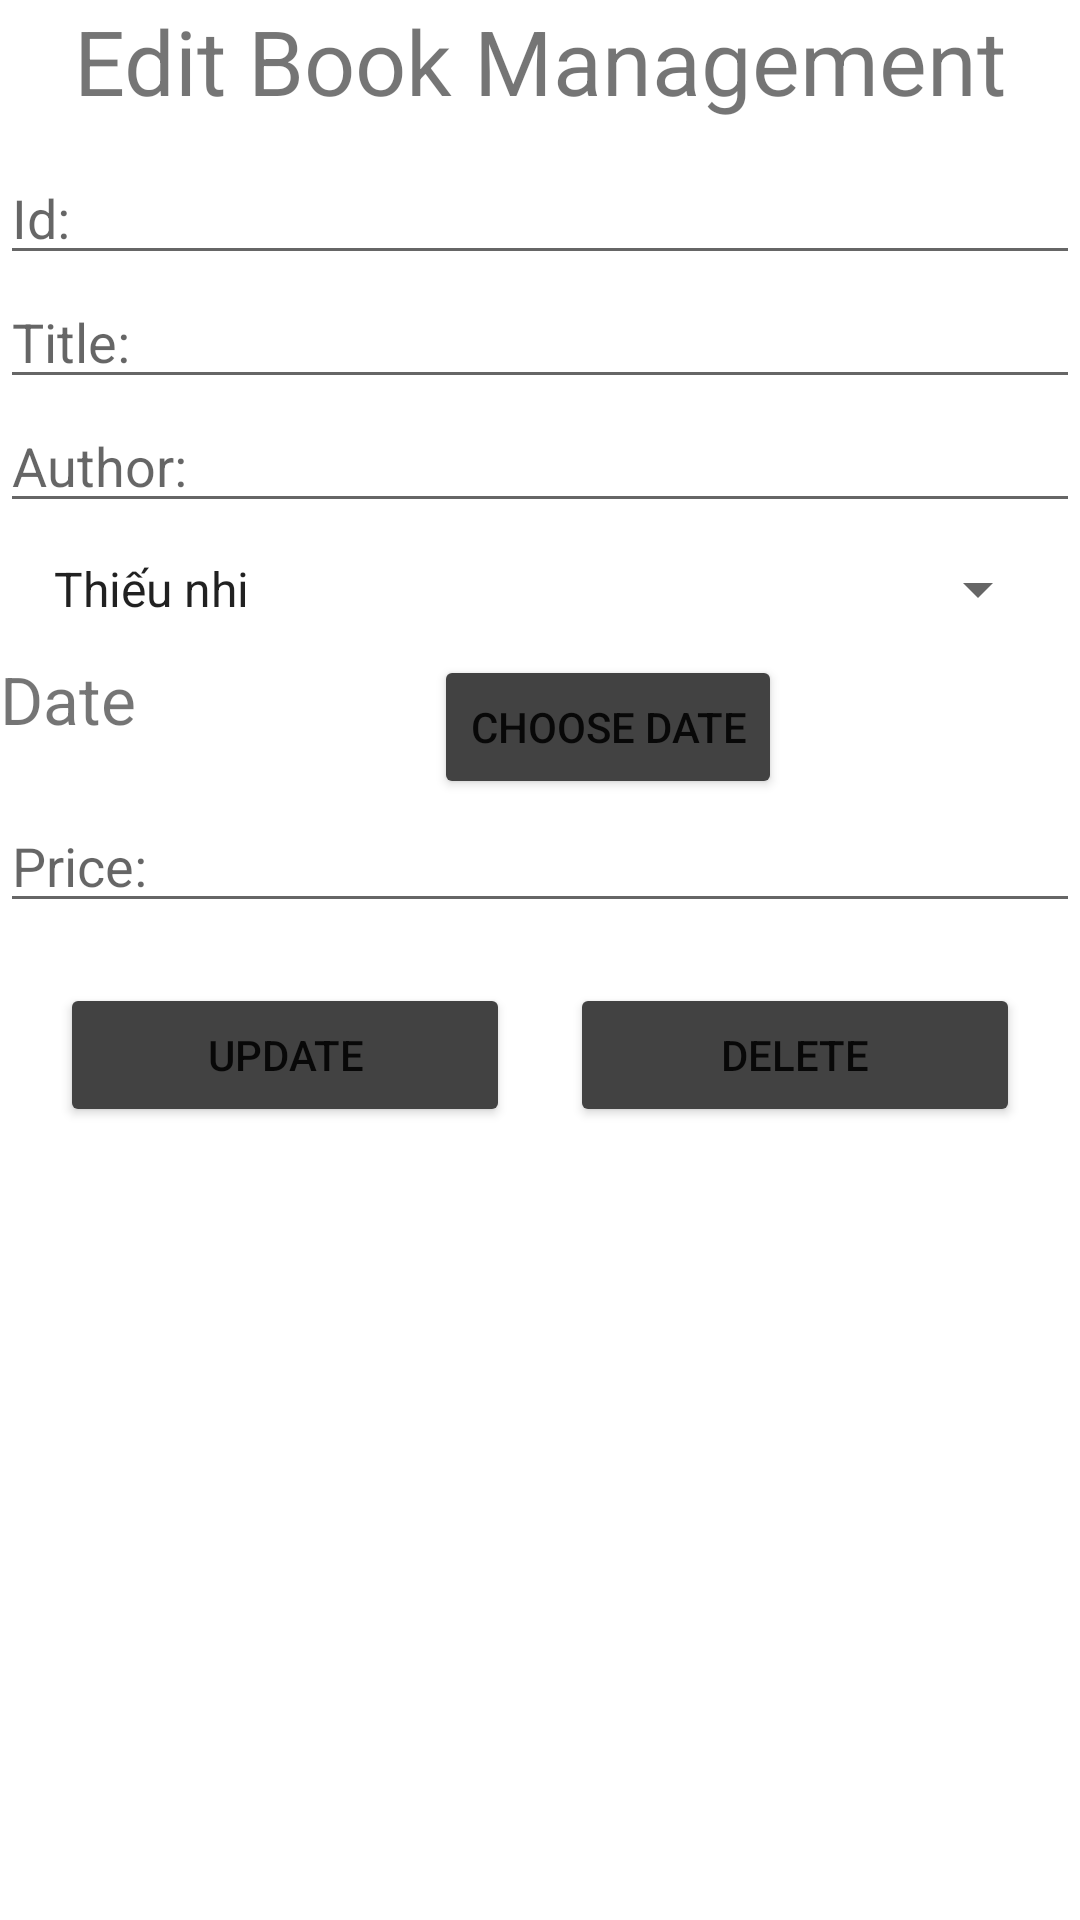

Reconstruct the res/layout file that produces this screen, plus the resources it refers to.
<!-- AndroidManifest.xml: application theme Theme.BigProject1 -->
<!-- res/layout/activity_edit.xml -->
<androidx.constraintlayout.widget.ConstraintLayout
    xmlns:android="http://schemas.android.com/apk/res/android"
    xmlns:app="http://schemas.android.com/apk/res-auto"
    xmlns:tools="http://schemas.android.com/tools"
    android:layout_width="match_parent"
    android:layout_height="match_parent"
    tools:context=".EditActivity">
    <TextView
        android:id="@+id/tvEditBook"
        android:layout_width="match_parent"
        android:layout_height="wrap_content"
        android:gravity="center"
        android:text="Edit Book Management"
        android:textSize="30dp"
        app:layout_constraintTop_toTopOf="parent"/>
    <EditText
        android:id="@+id/edIdItem"
        android:layout_width="match_parent"
        android:layout_height="wrap_content"
        android:hint="Id: "
        android:layout_marginTop="10dp"
        app:layout_constraintTop_toBottomOf="@id/tvEditBook"/>
    <EditText
        android:id="@+id/edTitleItem"
        android:layout_width="match_parent"
        android:layout_height="wrap_content"
        android:hint="Title: "
        app:layout_constraintTop_toBottomOf="@id/edIdItem"/>
    <EditText
        android:id="@+id/edAuthorItem"
        android:layout_width="match_parent"
        android:layout_height="wrap_content"
        android:hint="Author: "
        app:layout_constraintTop_toBottomOf="@id/edTitleItem"/>
    <Spinner
        android:layout_width="match_parent"
        android:layout_height="wrap_content"
        android:id="@+id/spTypeItem"
        android:spinnerMode="dropdown"
        android:layout_margin="10dp"
        android:entries="@array/type"
        app:layout_constraintTop_toBottomOf="@id/edAuthorItem"/>
    <TextView
        android:layout_width="wrap_content"
        android:layout_height="wrap_content"
        android:text="Date"
        android:id="@+id/tvDateItem"
        android:textSize="22dp"
        android:layout_marginTop="10dp"
        app:layout_constraintLeft_toLeftOf="parent"
        app:layout_constraintTop_toBottomOf="@id/spTypeItem"/>
    <Button
        android:layout_width="wrap_content"
        android:layout_height="wrap_content"
        android:text="Choose Date"
        android:id="@+id/btnDateItem"
        app:layout_constraintLeft_toRightOf="@id/tvDateItem"
        app:layout_constraintRight_toRightOf="parent"
        app:layout_constraintTop_toBottomOf="@id/spTypeItem"
        android:backgroundTint="@color/cardview_dark_background"
        android:layout_marginTop="10dp"
        />
    <EditText
        android:id="@+id/edPriceItem"
        android:layout_width="match_parent"
        android:layout_height="wrap_content"
        android:hint="Price: "
        app:layout_constraintLeft_toLeftOf="parent"
        app:layout_constraintRight_toRightOf="parent"
        app:layout_constraintTop_toBottomOf="@id/btnDateItem"/>
    <Button
        android:id="@+id/btUpdate"
        android:layout_width="150dp"
        android:layout_height="wrap_content"
        android:text="Update"
        android:backgroundTint="@color/cardview_dark_background"
        app:layout_constraintTop_toBottomOf="@id/edPriceItem"
        app:layout_constraintLeft_toLeftOf="parent"
        app:layout_constraintRight_toLeftOf="@id/btDel"
        android:layout_marginTop="20dp"/>
    <Button
        android:id="@+id/btDel"
        android:layout_width="150dp"
        android:layout_height="wrap_content"
        android:text="Delete"
        android:backgroundTint="@color/cardview_dark_background"
        android:layout_marginTop="20dp"
        app:layout_constraintTop_toBottomOf="@id/edPriceItem"
        app:layout_constraintRight_toRightOf="parent"
        app:layout_constraintLeft_toRightOf="@id/btUpdate"/>
</androidx.constraintlayout.widget.ConstraintLayout>
<!-- resources referenced by this layout -->
<resources>
  <string-array name="type">
          <item>Thiếu nhi</item>
          <item>Lãng mạn</item>
          <item>Truyện tranh</item>
          <item>Trinh thám</item>
          <item>Học tập</item>
      </string-array>
  <style name="Theme.BigProject1" parent="Theme.MaterialComponents.DayNight.DarkActionBar">
          
          <item name="colorPrimary">@color/purple_500</item>
          <item name="colorPrimaryVariant">@color/purple_700</item>
          <item name="colorOnPrimary">@color/white</item>
          
          <item name="colorSecondary">@color/teal_200</item>
          <item name="colorSecondaryVariant">@color/teal_700</item>
          <item name="colorOnSecondary">@color/black</item>
          
          <item name="android:statusBarColor" tools:targetApi="l">?attr/colorPrimaryVariant</item>
          
      </style>
  <color name="purple_500">#FF6200EE</color>
  <color name="purple_700">#FF3700B3</color>
  <color name="white">#FFFFFFFF</color>
  <color name="teal_200">#FF03DAC5</color>
  <color name="teal_700">#FF018786</color>
  <color name="black">#FF000000</color>
</resources>
